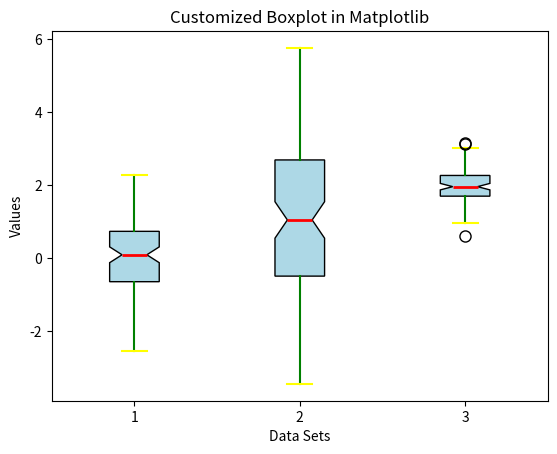

The matplotlib source for this figure:
import matplotlib.pyplot as plt
import numpy as np

np.random.seed(0)
data = [np.random.normal(0, 1, 100),
    np.random.normal(1, 2, 100),
    np.random.normal(2, 0.5, 100)]

plt.boxplot(data,
        notch=True,
        patch_artist=True,
        boxprops=dict(facecolor='lightblue'),
        medianprops=dict(color='red', linewidth=2),
        whiskerprops=dict(color='green', linewidth=1.5),
        capprops=dict(color='yellow', linewidth=1.5),
        flierprops=dict(marker='o', color='orange', markersize=8))

plt.title('Customized Boxplot in Matplotlib')
plt.xlabel('Data Sets')
plt.ylabel('Values')
plt.show()
